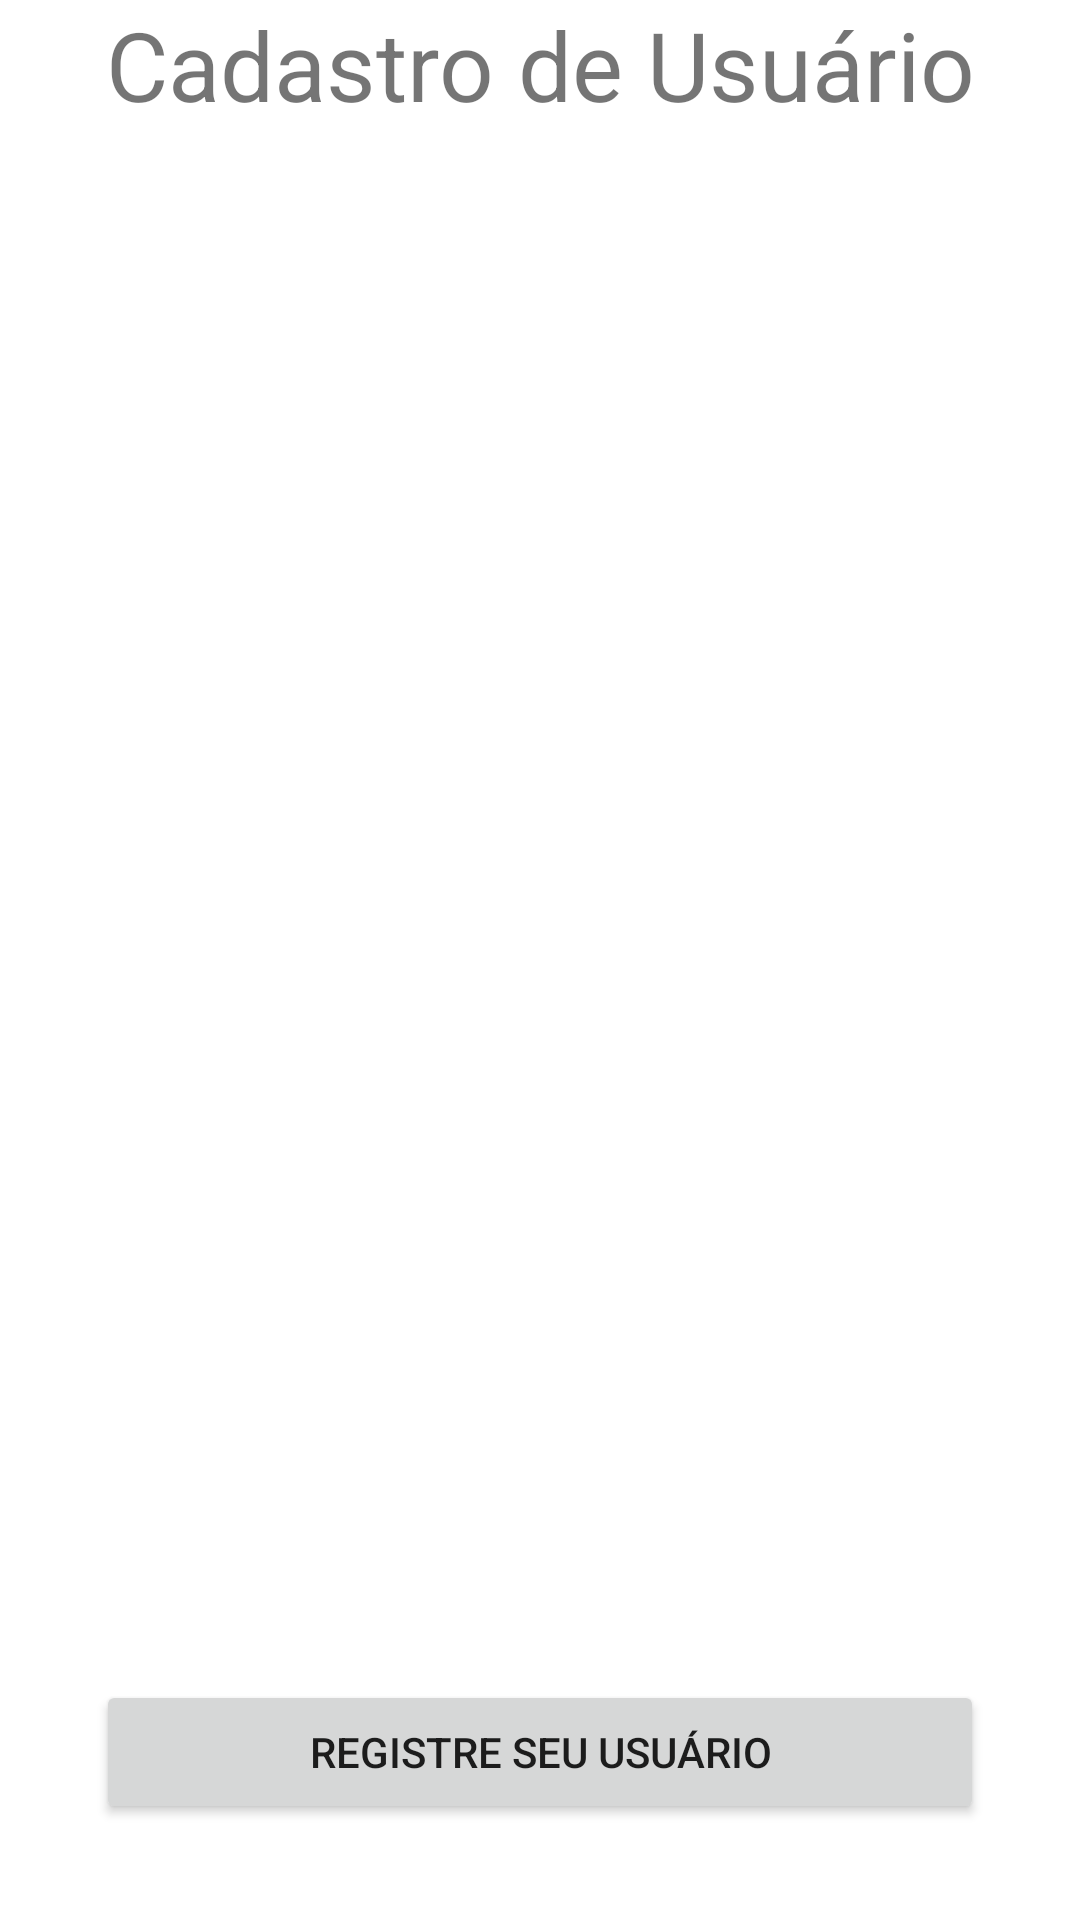

Android layout source for this screen:
<!-- AndroidManifest.xml: application theme Theme.MarketList -->
<!-- res/layout/fragment_register_user.xml -->
<?xml version="1.0" encoding="utf-8"?>
<androidx.constraintlayout.widget.ConstraintLayout xmlns:android="http://schemas.android.com/apk/res/android"
    android:layout_width="match_parent"
    android:layout_height="match_parent"
    xmlns:app="http://schemas.android.com/apk/res-auto"
    xmlns:tools="http://schemas.android.com/tools"
    android:layout_margin="16dp">

    <TextView
        android:id="@+id/userRegisterTitle"
        android:layout_width="match_parent"
        android:layout_height="wrap_content"
        app:layout_constraintTop_toTopOf="parent"
        app:layout_constraintStart_toStartOf="parent"
        app:layout_constraintEnd_toEndOf="parent"
        android:gravity="center"
        android:textSize="32dp"
        android:text="Cadastro de Usuário"
        />

    <androidx.constraintlayout.widget.ConstraintLayout
        android:id="@+id/userRegisterContainer"
        android:layout_width="match_parent"
        android:layout_height="wrap_content"
        android:layout_margin="16dp"
        app:layout_constraintTop_toBottomOf="@id/userRegisterTitle"
        app:layout_constraintStart_toStartOf="parent"
        app:layout_constraintEnd_toEndOf="parent">

        <androidx.recyclerview.widget.RecyclerView
            android:id="@+id/userRegisterRecycler"
            android:layout_width="match_parent"
            android:layout_height="match_parent"
            app:layoutManager="androidx.recyclerview.widget.LinearLayoutManager"
            android:orientation="vertical"
            tools:listitem="@layout/item_user_info"
            />
    </androidx.constraintlayout.widget.ConstraintLayout>


    <Button
        android:id="@+id/userRegisterButton"
        android:layout_width="match_parent"
        android:layout_height="wrap_content"
        android:layout_margin="32dp"
        app:layout_constraintStart_toStartOf="parent"
        app:layout_constraintEnd_toEndOf="parent"
        app:layout_constraintBottom_toBottomOf="parent"
        android:text="Registre seu Usuário"
        />

</androidx.constraintlayout.widget.ConstraintLayout>
<!-- res/layout/item_user_info.xml (included above) -->
<?xml version="1.0" encoding="utf-8"?>
<androidx.constraintlayout.widget.ConstraintLayout
    xmlns:android="http://schemas.android.com/apk/res/android"
    xmlns:app="http://schemas.android.com/apk/res-auto"
    android:layout_width="match_parent"
    android:layout_height="wrap_content"
    android:id="@+id/item_user_info">

   <TextView
       android:id="@+id/infoName"
       android:layout_width="wrap_content"
       android:layout_height="wrap_content"
       app:layout_constraintTop_toTopOf="parent"
       app:layout_constraintStart_toStartOf="@id/infoField"
       android:layout_marginTop="8dp"
       android:text="Nome"
       />
    <EditText
        android:id="@+id/infoField"
        android:layout_width="match_parent"
        android:layout_height="wrap_content"
        android:layout_marginBottom="8dp"
        android:layout_marginHorizontal="8dp"
        app:layout_constraintTop_toBottomOf="@id/infoName"
        app:layout_constraintStart_toStartOf="parent"
        app:layout_constraintEnd_toEndOf="parent"
        app:layout_constraintBottom_toBottomOf="parent"
        />

</androidx.constraintlayout.widget.ConstraintLayout>
<!-- resources referenced by this layout -->
<resources>
  <style name="Theme.MarketList" parent="Theme.MaterialComponents.DayNight.DarkActionBar">
          
          <item name="colorPrimary">@color/purple_500</item>
          <item name="colorPrimaryVariant">@color/purple_700</item>
          <item name="colorOnPrimary">@color/white</item>
          
          <item name="colorSecondary">@color/teal_200</item>
          <item name="colorSecondaryVariant">@color/teal_700</item>
          <item name="colorOnSecondary">@color/black</item>
          
          <item name="android:statusBarColor">?attr/colorPrimaryVariant</item>
          
      </style>
  <!-- not gathered from this repository: default colours our renderer supplied (Android Studio template values) -->
  <color name="purple_500">#FF6200EE</color>
  <color name="purple_700">#FF3700B3</color>
  <color name="teal_200">#FF03DAC5</color>
  <color name="teal_700">#FF018786</color>
  <color name="black">#FF000000</color>
  <color name="white">#FFFFFFFF</color>
</resources>
